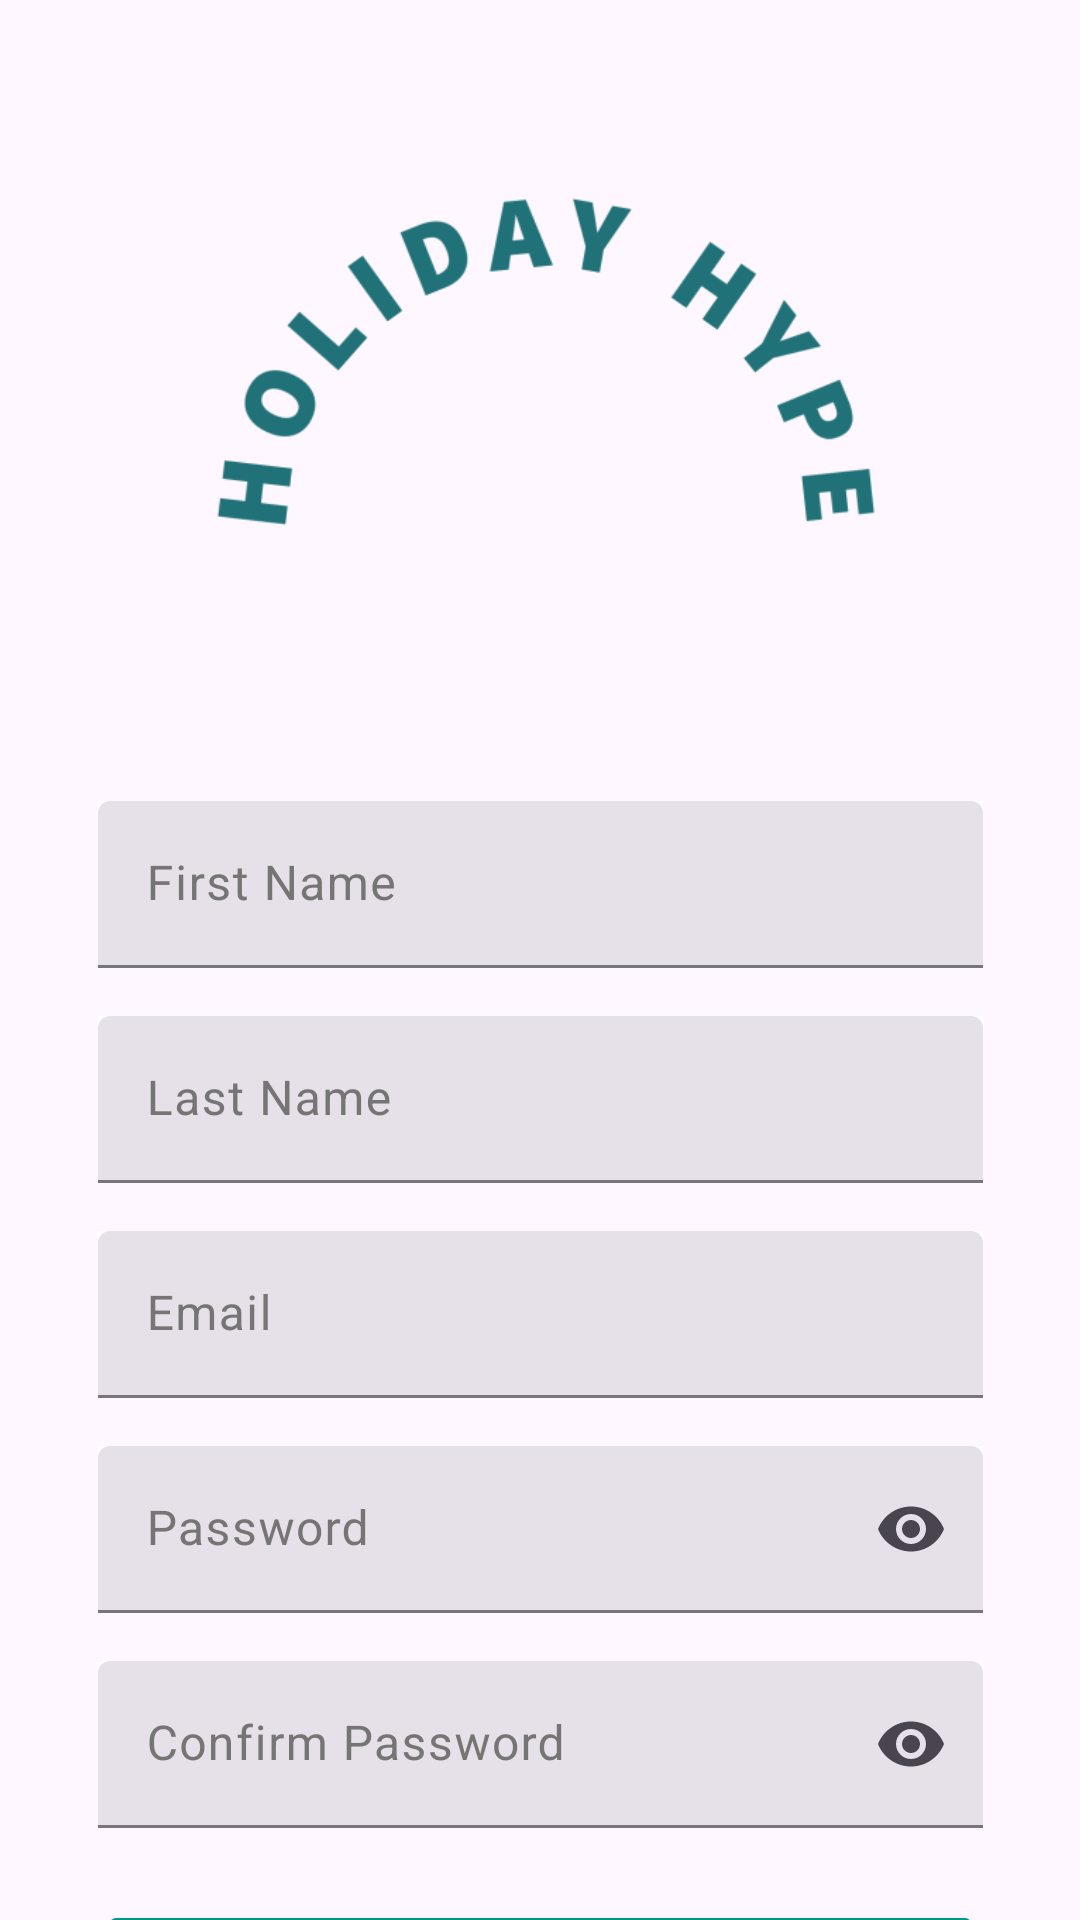

The Android layout XML behind this screen, and the referenced resources:
<!-- AndroidManifest.xml: application theme Theme.HolidayHype -->
<!-- res/layout/activity_sign_up.xml -->
<?xml version="1.0" encoding="utf-8"?>
<androidx.constraintlayout.widget.ConstraintLayout xmlns:android="http://schemas.android.com/apk/res/android"
    xmlns:app="http://schemas.android.com/apk/res-auto"
    xmlns:tools="http://schemas.android.com/tools"
    android:layout_width="match_parent"
    android:layout_height="match_parent"
    android:background="@drawable/signup_image"
    tools:context="com.gbc.holidayhype.views.SignUpActivity">

    <com.google.android.material.textfield.TextInputLayout
        android:id="@+id/editTextLastName"
        android:layout_width="295dp"
        android:layout_height="wrap_content"
        android:layout_marginTop="16dp"
        android:autofillHints=""
        android:background="@color/white"
        android:hint="@string/hintLastName"
        android:textColorHint="#757575"
        app:layout_constraintEnd_toEndOf="parent"
        app:layout_constraintStart_toStartOf="parent"
        app:layout_constraintTop_toBottomOf="@+id/editTextFirstName"
        style="?attr/textInputFilledStyle">

        <com.google.android.material.textfield.TextInputEditText
            android:id="@+id/lastName"
            android:inputType="textPersonName"
            android:layout_width="match_parent"
            android:layout_height="wrap_content"
            />

    </com.google.android.material.textfield.TextInputLayout>

    <Button
        android:id="@+id/createAccountButton"
        android:layout_width="295dp"
        android:layout_height="48dp"
        android:layout_marginTop="24dp"
        android:backgroundTint="#009688"
        android:text="@string/buttonCreateAccount"
        android:textColor="#DAD8DF"
        app:layout_constraintEnd_toEndOf="parent"
        app:layout_constraintStart_toStartOf="parent"
        app:layout_constraintTop_toBottomOf="@+id/editTextSignupConfirmPassword" />

    <com.google.android.material.textfield.TextInputLayout
        android:id="@+id/editTextSignupPassword"
        android:layout_width="295dp"
        android:layout_height="wrap_content"
        android:layout_marginTop="16dp"
        android:autofillHints=""
        android:background="@color/white"
        android:ems="10"
        android:hint="@string/hintPassword"
        android:minHeight="48dp"
        android:textColorHint="#757575"
        app:layout_constraintEnd_toEndOf="parent"
        app:layout_constraintStart_toStartOf="parent"
        app:layout_constraintTop_toBottomOf="@+id/editTextSignupEmail"
        app:endIconMode="password_toggle"
        style="?attr/textInputFilledStyle">

        <com.google.android.material.textfield.TextInputEditText
            android:id="@+id/password"
            android:inputType="textPassword"
            android:layout_width="match_parent"
            android:layout_height="wrap_content"
            />

    </com.google.android.material.textfield.TextInputLayout>

    <com.google.android.material.textfield.TextInputLayout
        android:id="@+id/editTextFirstName"
        android:layout_width="295dp"
        android:layout_height="wrap_content"
        android:layout_marginTop="28dp"
        android:autofillHints=""
        android:background="@color/white"
        android:ems="10"
        android:hint="@string/hintFirstName"
        android:textColorHint="#757575"
        app:layout_constraintEnd_toEndOf="parent"
        app:layout_constraintStart_toStartOf="parent"
        app:layout_constraintTop_toBottomOf="@+id/imageView"
        style="?attr/textInputFilledStyle">

        <com.google.android.material.textfield.TextInputEditText
            android:id="@+id/firstName"
            android:inputType="textPersonName"
            android:layout_width="match_parent"
            android:layout_height="wrap_content"
            />

    </com.google.android.material.textfield.TextInputLayout>

    <com.google.android.material.textfield.TextInputLayout
        android:id="@+id/editTextSignupEmail"
        android:layout_width="295dp"
        android:layout_height="wrap_content"
        android:layout_marginTop="16dp"
        android:autofillHints=""
        android:background="@color/white"
        android:ems="10"
        android:hint="@string/hintEmail"
        android:minHeight="48dp"
        android:textColorHint="#757575"
        app:layout_constraintEnd_toEndOf="parent"
        app:layout_constraintStart_toStartOf="parent"
        app:layout_constraintTop_toBottomOf="@+id/editTextLastName"
        style="?attr/textInputFilledStyle">

        <com.google.android.material.textfield.TextInputEditText
            android:id="@+id/emailAddress"
            android:inputType="textEmailAddress"
            android:layout_width="match_parent"
            android:layout_height="wrap_content"
            />

    </com.google.android.material.textfield.TextInputLayout>

    <com.google.android.material.textfield.TextInputLayout
        android:id="@+id/editTextSignupConfirmPassword"
        android:layout_width="295dp"
        android:layout_height="wrap_content"
        android:layout_marginTop="16dp"
        android:autofillHints=""
        android:background="@color/white"
        android:ems="10"
        android:hint="@string/hintConfirmPassword"
        android:minHeight="48dp"
        android:textColorHint="#757575"
        app:layout_constraintEnd_toEndOf="parent"
        app:layout_constraintStart_toStartOf="parent"
        app:layout_constraintTop_toBottomOf="@+id/editTextSignupPassword"
        app:endIconMode="password_toggle"
        style="?attr/textInputFilledStyle">

        <com.google.android.material.textfield.TextInputEditText
            android:id="@+id/confirmPassword"
            android:inputType="textPassword"
            android:layout_width="match_parent"
            android:layout_height="wrap_content"
            />

    </com.google.android.material.textfield.TextInputLayout>

    <ImageView
        android:id="@+id/imageView"
        android:layout_width="398dp"
        android:layout_height="235dp"
        android:layout_marginTop="4dp"
        android:contentDescription="@string/app_logo"
        app:layout_constraintEnd_toEndOf="parent"
        app:layout_constraintHorizontal_bias="0.461"
        app:layout_constraintStart_toStartOf="parent"
        app:layout_constraintTop_toTopOf="parent"
        app:srcCompat="@drawable/app_logo"
        tools:ignore="ImageContrastCheck" />

</androidx.constraintlayout.widget.ConstraintLayout>
<!-- resources referenced by this layout -->
<resources>
  <color name="white">#FFFFFFFF</color>
  <!-- drawable app_logo: png bitmap (drawable, 26656 bytes) -->
  <string name="app_logo">Holiday Hype</string>
  <string name="buttonCreateAccount">Create Account</string>
  <string name="hintConfirmPassword">Confirm Password</string>
  <string name="hintEmail">Email</string>
  <string name="hintFirstName">First Name</string>
  <string name="hintLastName">Last Name</string>
  <string name="hintPassword">Password</string>
  <style name="Theme.HolidayHype" parent="Theme.Material3.DayNight.NoActionBar">
          
          <item name="colorPrimary">@color/purple_500</item>
          <item name="colorPrimaryVariant">@color/purple_700</item>
          <item name="colorOnPrimary">@color/white</item>
          
          <item name="colorSecondary">@color/teal_200</item>
          <item name="colorSecondaryVariant">@color/teal_700</item>
          <item name="colorOnSecondary">@color/black</item>
          
          <item name="android:statusBarColor" tools:targetApi="l">?attr/colorPrimaryVariant</item>
          
      </style>
  <color name="purple_500">#FF6200EE</color>
  <color name="purple_700">#FF3700B3</color>
  <color name="teal_200">#FF03DAC5</color>
  <color name="teal_700">#FF018786</color>
  <color name="black">#FF000000</color>
</resources>
